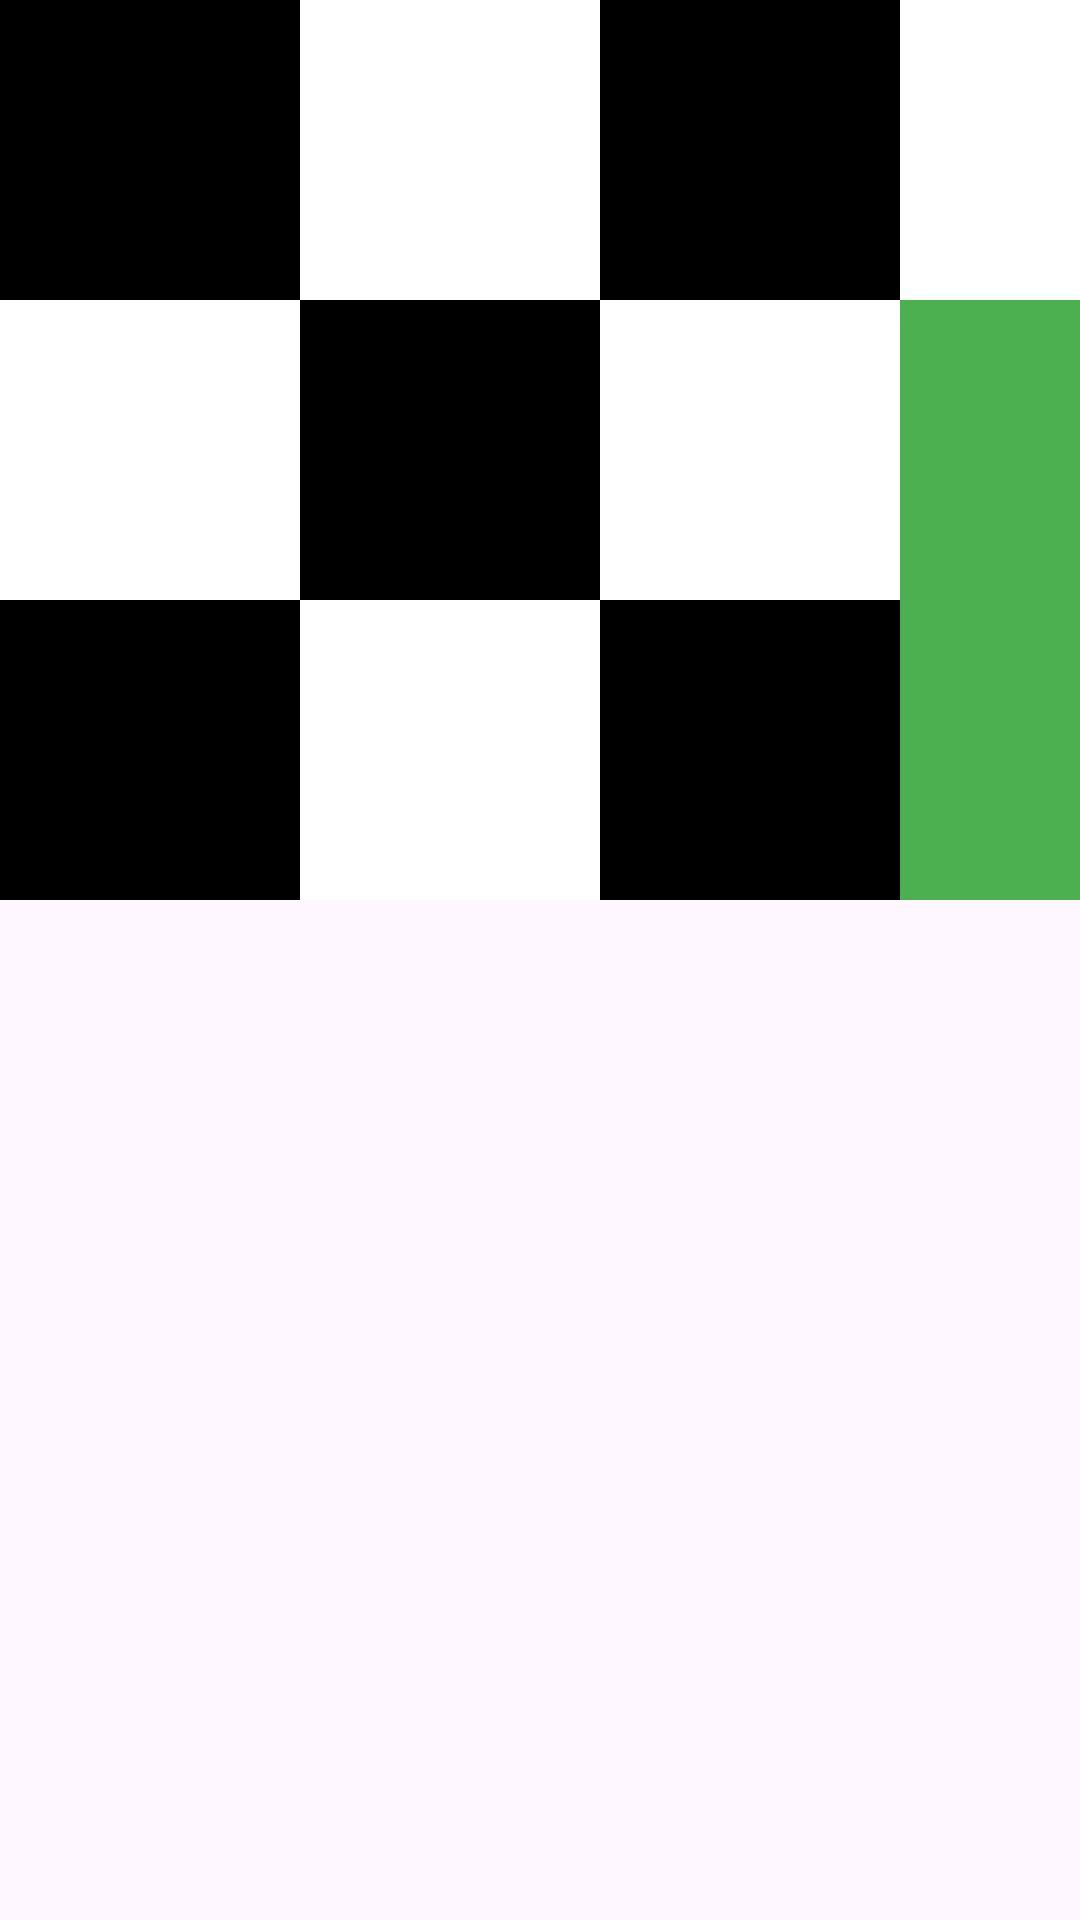

Produce the Android XML layout that renders to this screen, including the resource entries it uses.
<!-- AndroidManifest.xml: application theme Theme.Clase4 -->
<!-- res/layout/activity_grid_layout.xml -->
<?xml version="1.0" encoding="utf-8"?>
<GridLayout xmlns:android="http://schemas.android.com/apk/res/android"
    xmlns:app="http://schemas.android.com/apk/res-auto"
    xmlns:tools="http://schemas.android.com/tools"
    android:layout_width="match_parent"
    android:layout_height="wrap_content"
    android:columnCount="4"
    android:rowCount="3"
    tools:context=".GridLayout">

    <View
        android:layout_width="100dp"
        android:layout_height="100dp"
        android:background="@color/black"
        android:layout_column="0"
        android:layout_row="0" />

    <View
        android:layout_width="100dp"
        android:layout_height="100dp"
        android:background="@color/white"
        android:layout_column="1"
        android:layout_row="0" />
    <View
        android:layout_width="100dp"
        android:layout_height="100dp"
        android:background="@color/black"
        android:layout_column="2"
        android:layout_row="0" />

    <View
        android:layout_width="100dp"
        android:layout_height="100dp"
        android:background="@color/white"
        android:layout_column="3"
        android:layout_row="0" />

    

    <View
        android:layout_width="100dp"
        android:layout_height="100dp"
        android:background="@color/white"
        android:layout_column="0"
        android:layout_row="1" />

    <View
        android:layout_width="100dp"
        android:layout_height="100dp"
        android:background="@color/black"
        android:layout_column="1"
        android:layout_row="1" />

    <View
        android:layout_width="100dp"
        android:layout_height="100dp"
        android:layout_row="1"
        android:layout_column="2"
        android:layout_rowSpan="2"
        android:background="@color/white" />

    

    <View
        android:layout_width="100dp"
        android:layout_height="200dp"
        android:tag="botonVerde"
        android:layout_row="1"
        android:layout_rowSpan="2"
        android:layout_column="3"
        android:background="@color/verde"
        android:onClick="onGridItemClick" />

    <View
        android:layout_width="100dp"
        android:layout_height="100dp"
        android:background="@color/black"
        android:layout_column="0"
        android:layout_row="2" />

    <View
        android:layout_width="100dp"
        android:layout_height="100dp"
        android:background="@color/white"
        android:layout_column="1"
        android:layout_row="2" />
    <View
        android:layout_width="100dp"
        android:layout_height="100dp"
        android:background="@color/black"
        android:layout_column="2"
        android:layout_row="2" />



</GridLayout>
<!-- resources referenced by this layout -->
<resources>
  <color name="black">#FF000000</color>
  <color name="verde">#4CAF50</color>
  <color name="white">#FFFFFFFF</color>
  <style name="Theme.Clase4" parent="Base.Theme.Clase4" />
  <style name="Base.Theme.Clase4" parent="Theme.Material3.DayNight.NoActionBar">
          
          
      </style>
</resources>
